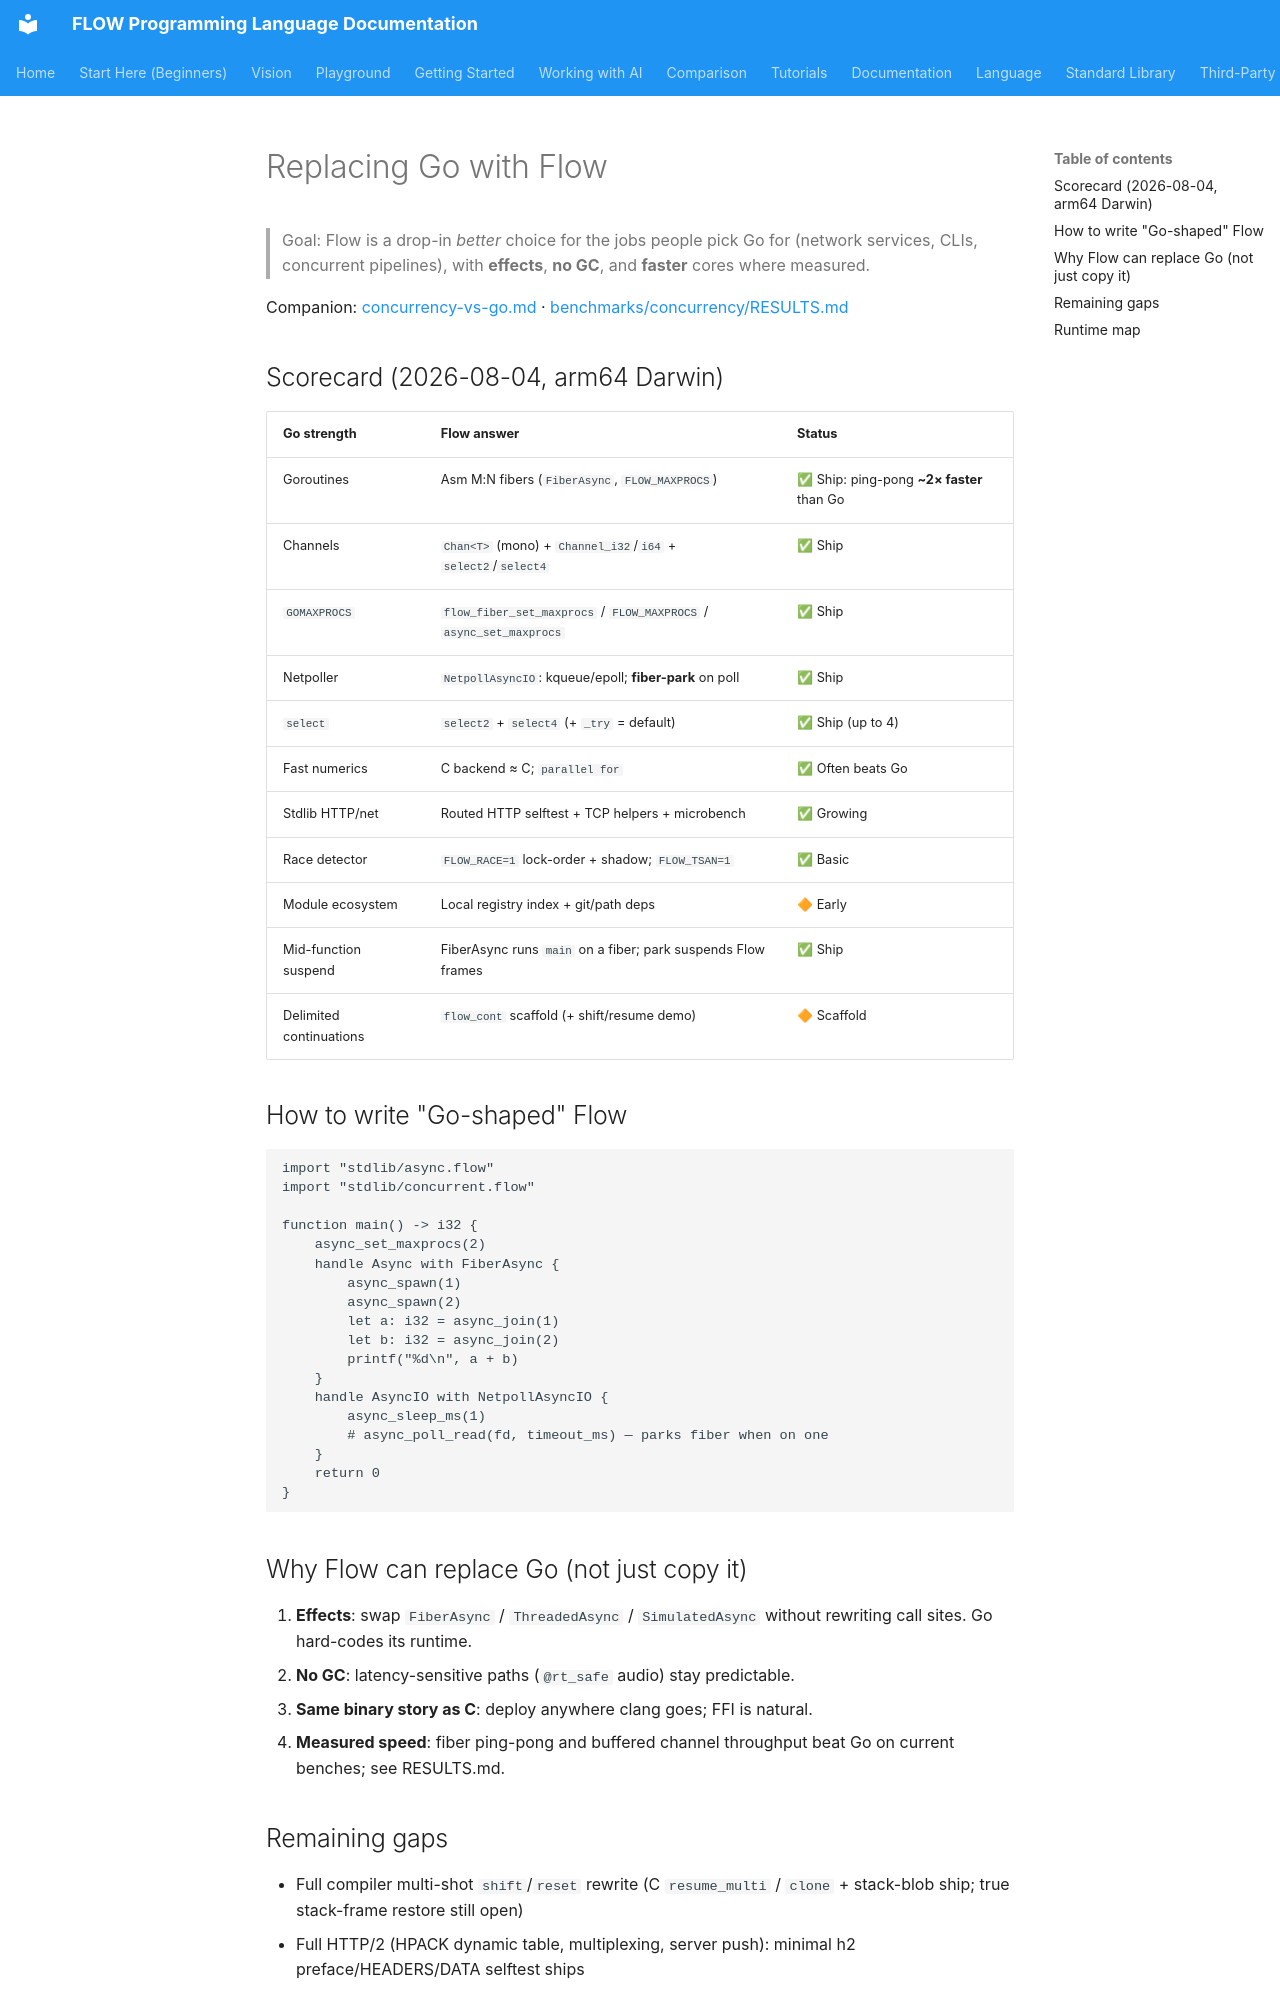

repository: flooooooooooow/flow · page: language/replace-go/index.html · generator: mkdocs

# Replacing Go with Flow

> Goal: Flow is a drop-in *better* choice for the jobs people pick Go for
> (network services, CLIs, concurrent pipelines), with **effects**, **no GC**,
> and **faster** cores where measured.

Companion: [concurrency-vs-go.md](concurrency-vs-go.md) ·
[benchmarks/concurrency/RESULTS.md](../../benchmarks/concurrency/RESULTS.md)

## Scorecard (2026-08-04, arm64 Darwin)

| Go strength | Flow answer | Status |
|-------------|-------------|--------|
| Goroutines | Asm M:N fibers (`FiberAsync`, `FLOW_MAXPROCS`) | ✅ Ship: ping-pong **~2× faster** than Go |
| Channels | `Chan<T>` (mono) + `Channel_i32`/`i64` + `select2`/`select4` | ✅ Ship |
| `GOMAXPROCS` | `flow_fiber_set_maxprocs` / `FLOW_MAXPROCS` / `async_set_maxprocs` | ✅ Ship |
| Netpoller | `NetpollAsyncIO`: kqueue/epoll; **fiber-park** on poll | ✅ Ship |
| `select` | `select2` + `select4` (+ `_try` = default) | ✅ Ship (up to 4) |
| Fast numerics | C backend ≈ C; `parallel for` | ✅ Often beats Go |
| Stdlib HTTP/net | Routed HTTP selftest + TCP helpers + microbench | ✅ Growing |
| Race detector | `FLOW_RACE=1` lock-order + shadow; `FLOW_TSAN=1` | ✅ Basic |
| Module ecosystem | Local registry index + git/path deps | 🔶 Early |
| Mid-function suspend | FiberAsync runs `main` on a fiber; park suspends Flow frames | ✅ Ship |
| Delimited continuations | `flow_cont` scaffold (+ shift/resume demo) | 🔶 Scaffold |

## How to write "Go-shaped" Flow

```flow-pseudocode
import "stdlib/async.flow"
import "stdlib/concurrent.flow"

function main() -> i32 {
    async_set_maxprocs(2)
    handle Async with FiberAsync {
        async_spawn(1)
        async_spawn(2)
        let a: i32 = async_join(1)
        let b: i32 = async_join(2)
        printf("%d\n", a + b)
    }
    handle AsyncIO with NetpollAsyncIO {
        async_sleep_ms(1)
        # async_poll_read(fd, timeout_ms) — parks fiber when on one
    }
    return 0
}
```

## Why Flow can replace Go (not just copy it)

1. **Effects**: swap `FiberAsync` / `ThreadedAsync` / `SimulatedAsync` without
   rewriting call sites. Go hard-codes its runtime.
2. **No GC**: latency-sensitive paths (`@rt_safe` audio) stay predictable.
3. **Same binary story as C**: deploy anywhere clang goes; FFI is natural.
4. **Measured speed**: fiber ping-pong and buffered channel throughput beat Go
   on current benches; see RESULTS.md.
